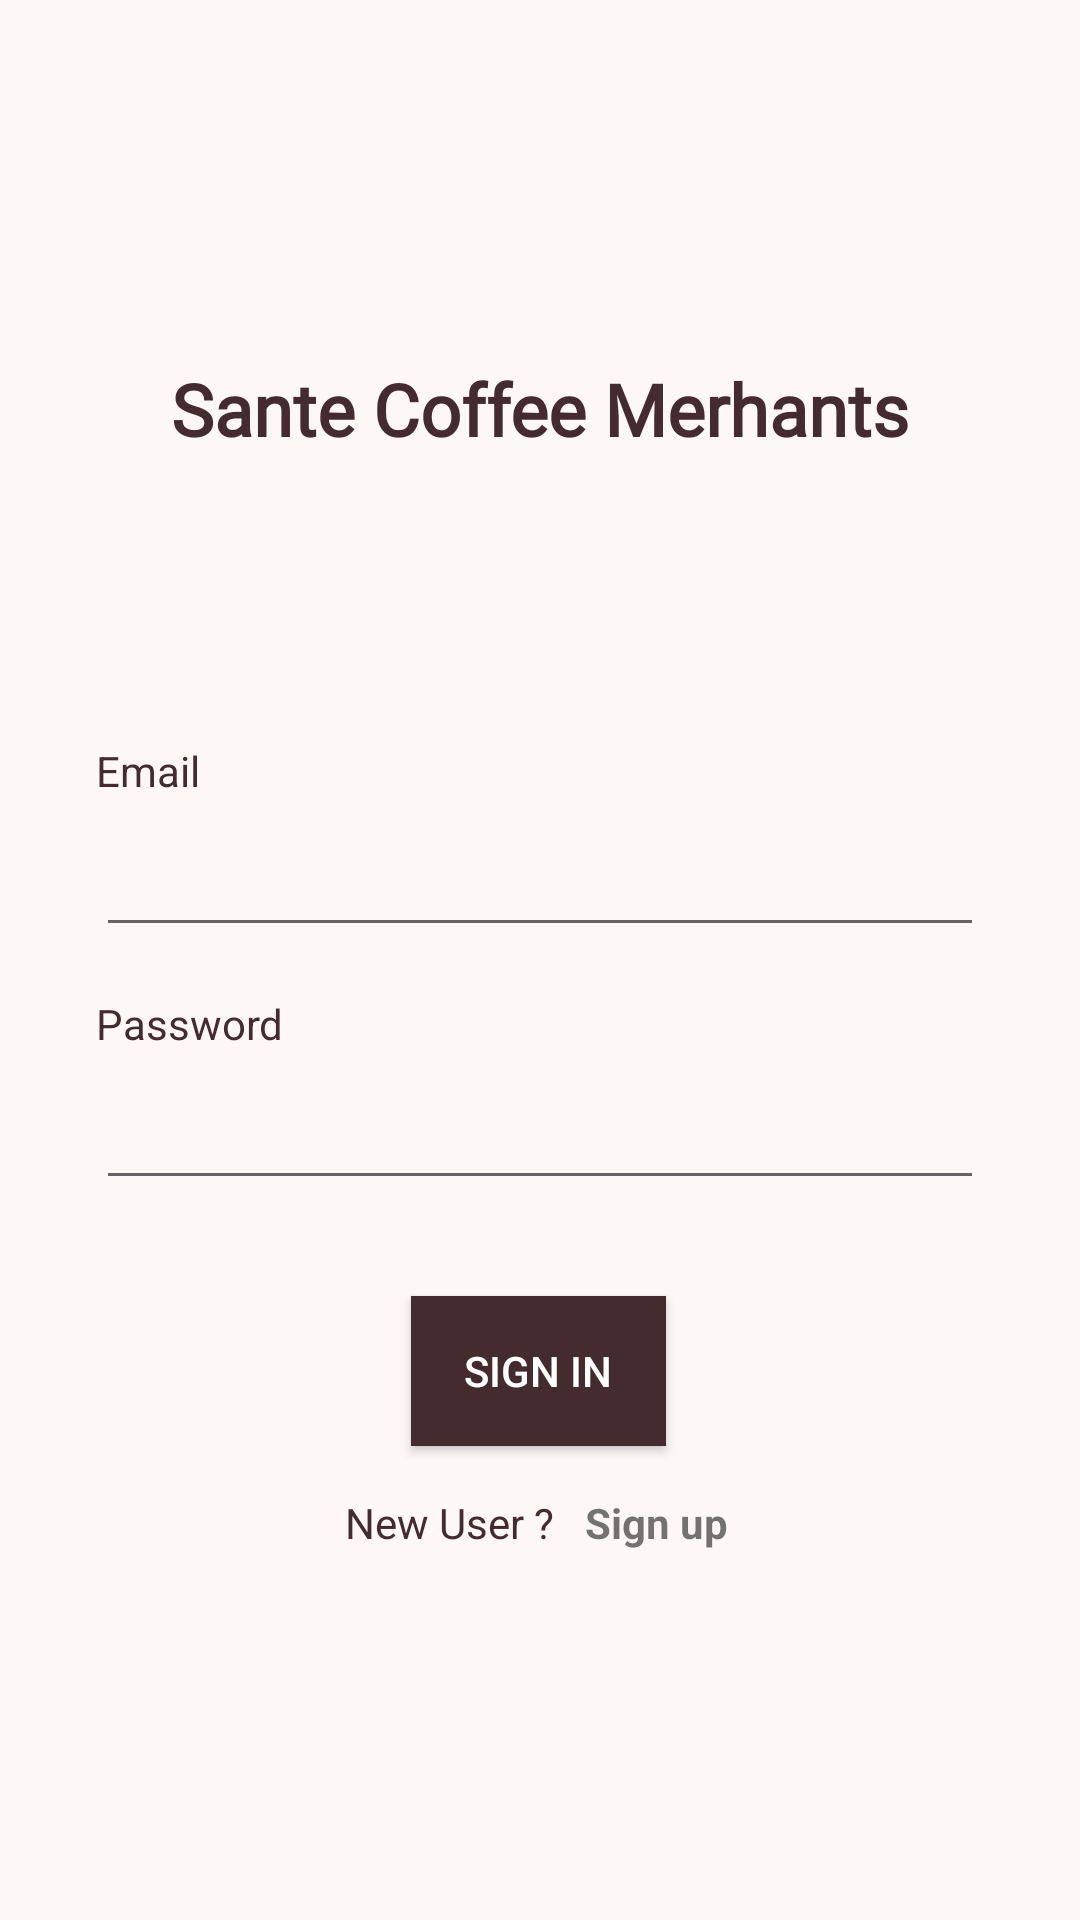

Layout XML and referenced resources for this Android screen:
<!-- AndroidManifest.xml: application theme AppTheme.NoActionBar -->
<!-- res/layout/activity_login.xml -->
<?xml version="1.0" encoding="utf-8"?>
<androidx.constraintlayout.widget.ConstraintLayout xmlns:android="http://schemas.android.com/apk/res/android"
    xmlns:app="http://schemas.android.com/apk/res-auto"
    xmlns:tools="http://schemas.android.com/tools"
    android:layout_width="match_parent"
    android:layout_height="match_parent"
    android:background="@color/colorPrimary"
    tools:context=".LoginActivity">

    <TextView
        android:id="@+id/santeTextView"
        android:layout_width="wrap_content"
        android:layout_height="wrap_content"
        android:layout_marginStart="176dp"
        android:layout_marginTop="120dp"
        android:layout_marginEnd="176dp"
        android:fontFamily="@font/amita"
        android:text="@string/app_name"
        android:textAlignment="center"
        android:textColor="@color/colorPrimaryDark"
        android:textSize="24sp"
        android:textStyle="bold"
        app:layout_constraintEnd_toEndOf="parent"
        app:layout_constraintStart_toStartOf="parent"
        app:layout_constraintTop_toTopOf="parent" />


    <TextView
        android:id="@+id/emailTextView"
        android:layout_width="wrap_content"
        android:layout_height="wrap_content"
        android:layout_marginStart="32dp"
        android:layout_marginTop="95dp"
        app:layout_constraintHorizontal_bias="0.0"
        android:layout_marginEnd="32dp"
        android:text="@string/email"
        android:textColor="@color/colorPrimaryDark"
        app:layout_constraintEnd_toEndOf="parent"
        app:layout_constraintStart_toStartOf="parent"
        app:layout_constraintTop_toBottomOf="@id/santeTextView" />

    <EditText
        android:id="@+id/loginEmailAddressEditText"
        android:layout_width="match_parent"
        android:layout_height="wrap_content"
        android:layout_marginStart="32dp"
        android:layout_marginTop="8dp"
        android:layout_marginEnd="32dp"
        android:inputType="textEmailAddress"
        android:textAlignment="textStart"
        app:layout_constraintEnd_toEndOf="parent"
        app:layout_constraintHorizontal_bias="0.0"
        app:layout_constraintStart_toStartOf="parent"
        app:layout_constraintTop_toBottomOf="@+id/emailTextView" />

    <TextView
        android:id="@+id/invalidEmailLoginTextView"
        android:layout_width="wrap_content"
        android:layout_height="wrap_content"
        android:layout_marginStart="32dp"
        android:layout_marginTop="4dp"
        android:text="@string/please_enter_valid_email"
        android:textColor="@color/invalid"
        android:textSize="12sp"
        android:visibility="gone"
        app:layout_constraintStart_toStartOf="parent"
        app:layout_constraintTop_toBottomOf="@id/loginEmailAddressEditText" />

    <TextView
        android:id="@+id/emptyEmailTextView"
        android:layout_width="wrap_content"
        android:layout_height="wrap_content"
        android:layout_marginStart="32dp"
        android:layout_marginTop="4dp"
        android:text="@string/please_enter_email"
        android:textColor="@color/invalid"
        android:textSize="12sp"
        android:visibility="gone"
        app:layout_constraintStart_toStartOf="parent"
        app:layout_constraintTop_toBottomOf="@id/invalidEmailLoginTextView" />

    <TextView
        android:id="@+id/passwordTextView"
        android:layout_width="wrap_content"
        android:layout_height="wrap_content"
        android:layout_marginStart="32dp"
        android:layout_marginTop="16dp"
        android:layout_marginEnd="32dp"
        android:text="@string/password"
        android:textColor="@color/colorPrimaryDark"
        app:layout_constraintEnd_toEndOf="parent"
        app:layout_constraintHorizontal_bias="0.0"
        app:layout_constraintStart_toStartOf="parent"
        app:layout_constraintTop_toBottomOf="@id/emptyEmailTextView" />

    <EditText
        android:id="@+id/loginPasswordEditText"
        android:layout_width="match_parent"
        android:layout_height="wrap_content"
        android:layout_marginStart="32dp"
        android:layout_marginTop="8dp"
        android:layout_marginEnd="32dp"
        android:inputType="textPassword"
        android:textAlignment="textStart"
        app:layout_constraintEnd_toEndOf="parent"
        app:layout_constraintHorizontal_bias="0.0"
        app:layout_constraintStart_toStartOf="parent"
        app:layout_constraintTop_toBottomOf="@+id/passwordTextView" />

    <TextView
        android:id="@+id/emptyPasswordLoginTextView"
        android:layout_width="wrap_content"
        android:layout_height="wrap_content"
        android:layout_marginStart="32dp"
        android:layout_marginTop="4dp"
        android:text="@string/please_enter_password"
        android:textColor="@color/invalid"
        android:textSize="12sp"
        android:visibility="gone"
        app:layout_constraintStart_toStartOf="parent"
        app:layout_constraintTop_toBottomOf="@id/loginPasswordEditText" />

    <TextView
        android:id="@+id/invalidPasswordLoginTextView"
        android:layout_width="wrap_content"
        android:layout_height="wrap_content"
        android:layout_marginStart="32dp"
        android:layout_marginTop="4dp"
        android:text="@string/enter_password_with_more_than_4_characters"
        android:textColor="@color/invalid"
        android:textSize="12sp"
        android:visibility="gone"
        app:layout_constraintStart_toStartOf="parent"
        app:layout_constraintTop_toBottomOf="@id/emptyPasswordLoginTextView" />
    <TextView
        android:id="@+id/invalidEmailPasswordTextView"
        android:layout_width="wrap_content"
        android:layout_height="wrap_content"
        android:layout_marginStart="32dp"
        android:layout_marginTop="4dp"
        android:text="@string/enter_valid_email_and_password"
        android:textColor="@color/invalid"
        android:textSize="12sp"
        android:visibility="gone"
        app:layout_constraintStart_toStartOf="parent"
        app:layout_constraintTop_toBottomOf="@id/invalidPasswordLoginTextView" />

    <Button
        android:id="@+id/signInButton"
        android:layout_width="85dp"
        android:layout_height="50dp"
        android:layout_marginStart="161dp"
        android:layout_marginTop="32dp"
        android:layout_marginEnd="162dp"
        android:background="@color/colorPrimaryDark"
        android:text="@string/sign_in"
        android:textAlignment="center"
        android:textColor="#FFFFFF"
        app:layout_constraintEnd_toEndOf="parent"
        app:layout_constraintStart_toStartOf="parent"
        app:layout_constraintTop_toBottomOf="@+id/invalidEmailPasswordTextView" />

    <LinearLayout
        android:orientation="horizontal"
        android:layout_width="wrap_content"
        android:layout_height="wrap_content"
        app:layout_constraintEnd_toEndOf="parent"
        app:layout_constraintStart_toStartOf="parent"
        android:layout_marginStart="16dp"
        android:layout_marginTop="16dp"
        android:layout_marginEnd="16dp"
        app:layout_constraintTop_toBottomOf="@id/signInButton">

        <TextView
            android:id="@+id/newUserTextView"
            android:layout_width="80dp"
            android:layout_height="wrap_content"
            android:ems="10"
            android:textColor="@color/colorPrimaryDark"
            android:text="@string/new_user" />

        <TextView
            android:id="@+id/signUpTextView"
            android:layout_width="50dp"
            android:layout_height="wrap_content"
            android:layout_toRightOf="@id/newUserTextView"
            android:textStyle="bold"
            android:ems="10"
            android:text="@string/sign_up" />


    </LinearLayout>

</androidx.constraintlayout.widget.ConstraintLayout>
<!-- resources referenced by this layout -->
<resources>
  <color name="colorPrimary">#FDF7F6</color>
  <color name="colorPrimaryDark">#442C2E</color>
  <color name="invalid">#E81A0B</color>
  <string name="app_name">Sante Coffee Merhants</string>
  <string name="email">Email</string>
  <string name="enter_password_with_more_than_4_characters">Enter password with more than 4 characters</string>
  <string name="enter_valid_email_and_password">Enter valid email and password</string>
  <string name="new_user">New User ?</string>
  <string name="password">Password</string>
  <string name="please_enter_email">Please enter email</string>
  <string name="please_enter_password">Please enter password</string>
  <string name="please_enter_valid_email">Please enter valid email</string>
  <string name="sign_in">Sign in</string>
  <string name="sign_up">Sign up</string>
  <style name="AppTheme.NoActionBar">
          <item name="windowActionBar">false</item>
          <item name="windowNoTitle">true</item>
      </style>
</resources>
